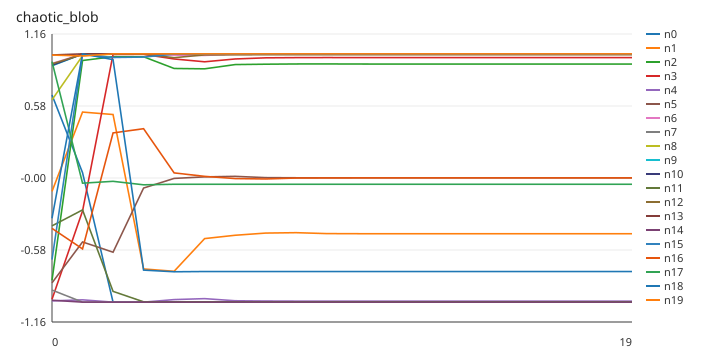

Values plotted in this chart, from the file beside it:
step, n0, n1, n2, n3, n4, n5, n6, n7, n8, n9, n10, n11, n12, n13, n14, n15, n16, n17, n18, n19
0, 0.6686, -0.108, -0.8245, -0.977, -0.9898, -0.8447, 0.9227, -0.9029, 0.6299, 0.9039, 0.9075, -0.3855, 0.9199, 0.9911, -0.9848, -0.6568, -0.406, 0.9375, -0.3246, 0.9902
1, 0.04303, 0.5311, 0.9466, -0.2661, -0.9814, -0.5153, 0.9981, -0.9999, 0.9848, 0.9989, 1, -0.257, 0.9947, 0.9999, -1, 0.9958, -0.5714, -0.04166, 0.9996, 0.9832
2, -1, 0.5113, 0.9773, 0.9955, -1, -0.5978, 1, -0.9999, 0.9979, 0.9995, 1, -0.9134, 0.9997, 1, -1, 0.9709, 0.3633, -0.02671, 0.9535, 0.9998
3, -1, -0.7326, 0.9766, 0.9962, -1, -0.08083, 1, -0.9999, 0.9976, 0.9995, 1, -0.9976, 0.9975, 1, -0.9999, 0.974, 0.3972, -0.05486, -0.742, 1
4, -1, -0.7515, 0.8823, 0.9589, -0.9794, -0.003342, 0.9897, -0.9999, 0.9977, 0.9995, 1, -0.9976, 0.9693, 0.9999, -0.9999, 0.998, 0.04112, -0.05044, -0.7554, 1
5, -1, -0.4881, 0.8795, 0.9361, -0.9718, 0.009011, 0.9876, -0.9999, 0.9976, 0.9995, 1, -0.9973, 0.9916, 0.9999, -0.9999, 0.998, 0.01331, -0.05051, -0.7534, 1
6, -1, -0.4613, 0.9138, 0.9589, -0.9888, 0.01337, 0.9968, -0.9999, 0.9976, 0.9995, 1, -0.9972, 0.9924, 0.9999, -0.9999, 0.998, -0.004588, -0.05046, -0.7534, 1
7, -1, -0.4436, 0.9167, 0.9681, -0.9909, 0.002948, 0.9972, -0.9999, 0.9976, 0.9995, 1, -0.9973, 0.9929, 0.9999, -0.9999, 0.998, -0.007816, -0.05046, -0.7534, 1
8, -1, -0.4404, 0.9186, 0.9698, -0.9917, 0.001851, 0.9974, -0.9999, 0.9976, 0.9995, 1, -0.9974, 0.993, 0.9999, -0.9999, 0.998, -0.0002809, -0.05056, -0.7534, 1
9, -1, -0.4479, 0.9189, 0.9702, -0.9919, 0.001439, 0.9975, -0.9999, 0.9976, 0.9995, 1, -0.9974, 0.9928, 0.9999, -0.9999, 0.998, 0.0005047, -0.05056, -0.7534, 1
10, -1, -0.4487, 0.9181, 0.9699, -0.9917, 0.001365, 0.9974, -0.9999, 0.9976, 0.9995, 1, -0.9974, 0.9928, 0.9999, -0.9999, 0.998, 0.0008873, -0.05056, -0.7534, 1
11, -1, -0.4491, 0.918, 0.9697, -0.9916, 0.001502, 0.9974, -0.9999, 0.9976, 0.9995, 1, -0.9974, 0.9928, 0.9999, -0.9999, 0.998, 0.0009478, -0.05056, -0.7534, 1
12, -1, -0.4491, 0.918, 0.9697, -0.9916, 0.001521, 0.9974, -0.9999, 0.9976, 0.9995, 1, -0.9974, 0.9928, 0.9999, -0.9999, 0.998, 0.0008498, -0.05056, -0.7534, 1
13, -1, -0.449, 0.918, 0.9697, -0.9916, 0.00153, 0.9974, -0.9999, 0.9976, 0.9995, 1, -0.9974, 0.9928, 0.9999, -0.9999, 0.998, 0.000836, -0.05056, -0.7534, 1
14, -1, -0.449, 0.918, 0.9697, -0.9916, 0.001531, 0.9974, -0.9999, 0.9976, 0.9995, 1, -0.9974, 0.9928, 0.9999, -0.9999, 0.998, 0.0008288, -0.05056, -0.7534, 1
15, -1, -0.449, 0.918, 0.9697, -0.9916, 0.001529, 0.9974, -0.9999, 0.9976, 0.9995, 1, -0.9974, 0.9928, 0.9999, -0.9999, 0.998, 0.0008276, -0.05056, -0.7534, 1
16, -1, -0.449, 0.918, 0.9697, -0.9916, 0.001529, 0.9974, -0.9999, 0.9976, 0.9995, 1, -0.9974, 0.9928, 0.9999, -0.9999, 0.998, 0.0008288, -0.05056, -0.7534, 1
17, -1, -0.449, 0.918, 0.9697, -0.9916, 0.001529, 0.9974, -0.9999, 0.9976, 0.9995, 1, -0.9974, 0.9928, 0.9999, -0.9999, 0.998, 0.000829, -0.05056, -0.7534, 1
18, -1, -0.449, 0.918, 0.9697, -0.9916, 0.001529, 0.9974, -0.9999, 0.9976, 0.9995, 1, -0.9974, 0.9928, 0.9999, -0.9999, 0.998, 0.0008292, -0.05056, -0.7534, 1
19, -1, -0.449, 0.918, 0.9697, -0.9916, 0.001529, 0.9974, -0.9999, 0.9976, 0.9995, 1, -0.9974, 0.9928, 0.9999, -0.9999, 0.998, 0.0008292, -0.05056, -0.7534, 1
